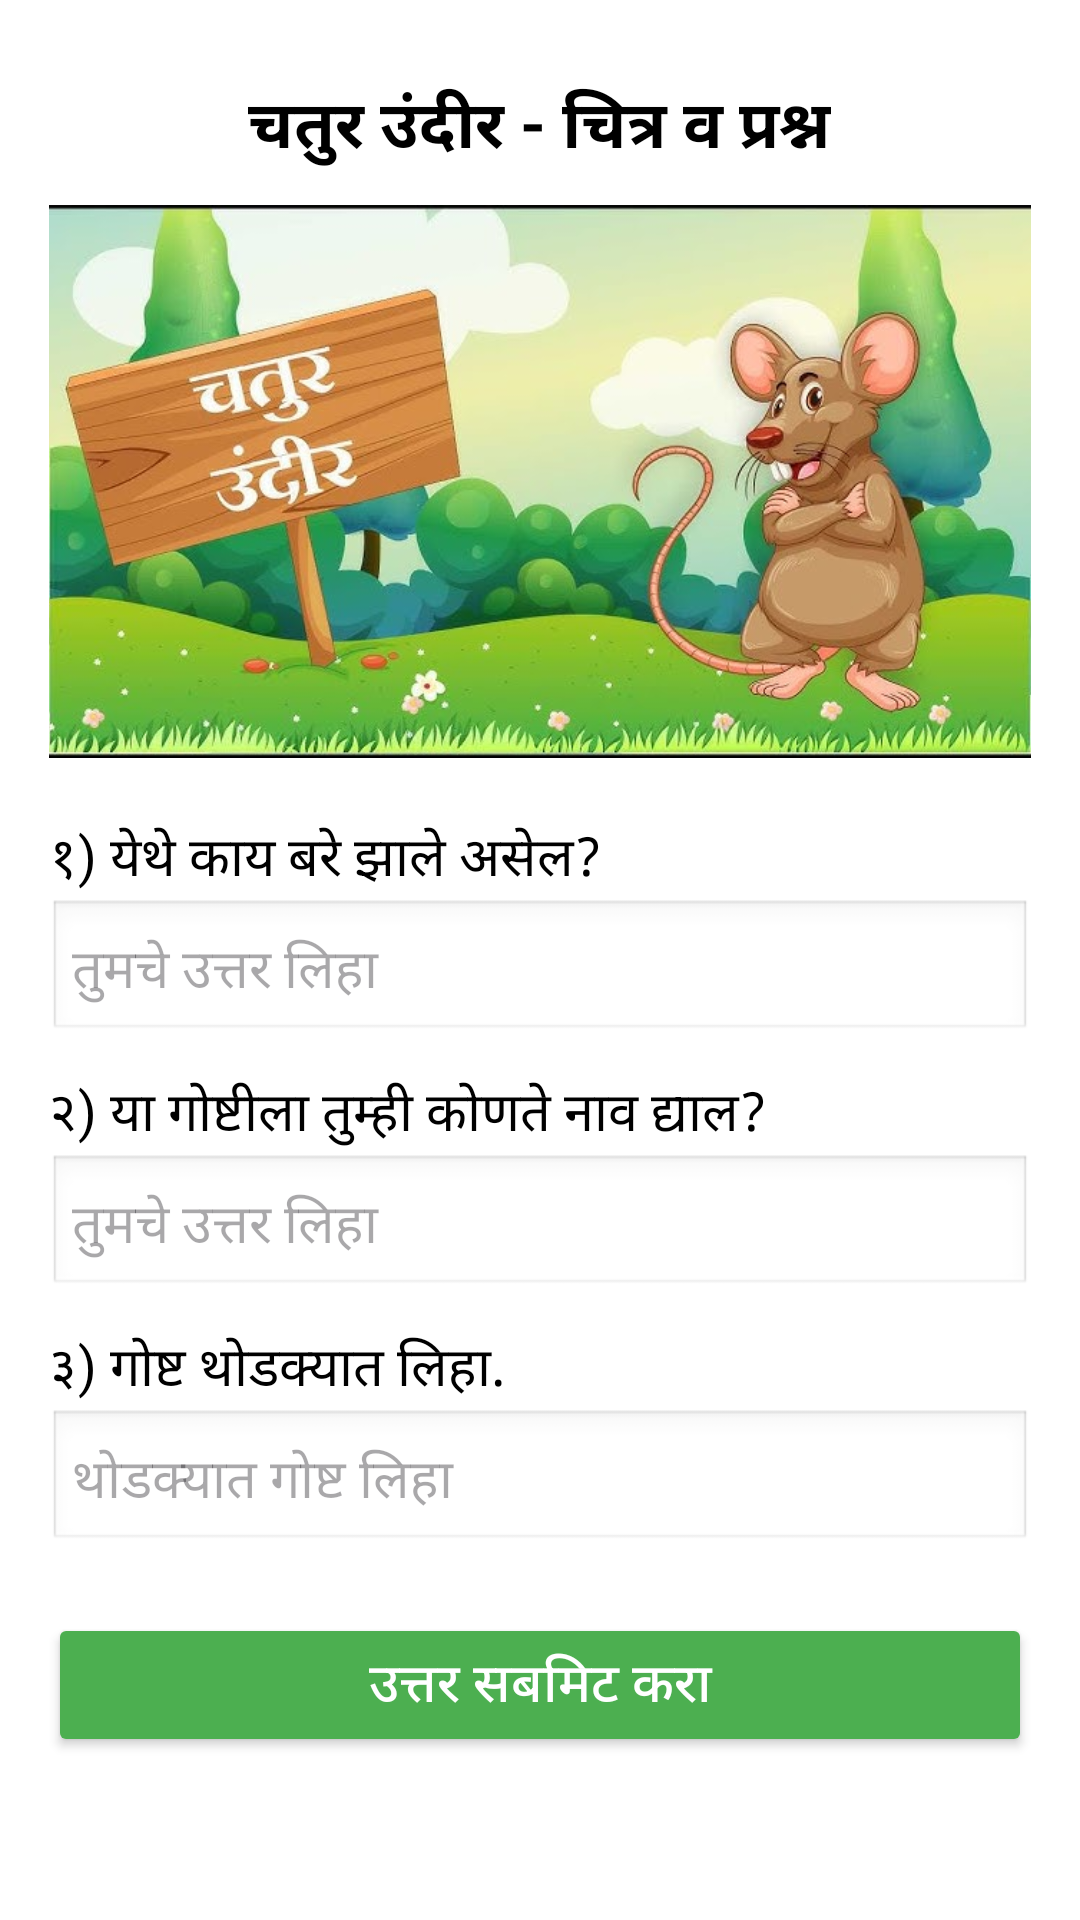

Layout XML and referenced resources for this Android screen:
<!-- AndroidManifest.xml: application theme Theme.MyPage1 -->
<!-- res/layout/story1.xml -->
<?xml version="1.0" encoding="utf-8"?>
<ScrollView xmlns:android="http://schemas.android.com/apk/res/android"
    android:layout_width="match_parent"
    android:layout_height="match_parent"
    android:padding="16dp"
    android:background="#FFFFFF">

    <LinearLayout
        android:layout_width="match_parent"
        android:layout_height="wrap_content"
        android:orientation="vertical">

        <TextView
            android:layout_width="wrap_content"
            android:layout_height="wrap_content"
            android:text="चतुर उंदीर - चित्र व प्रश्न"
            android:textSize="22sp"
            android:textStyle="bold"
            android:textColor="#000000"
            android:layout_gravity="center"
            android:padding="10dp" />

        
        <ImageView
            android:layout_width="match_parent"
            android:layout_height="wrap_content"
            android:src="@drawable/mouse"
            android:adjustViewBounds="true"
            android:layout_marginBottom="10dp"/>


        
        <TextView
            android:layout_width="wrap_content"
            android:layout_height="wrap_content"
            android:text="१) येथे काय बरे झाले असेल?"
            android:textSize="18sp"
            android:textColor="#000000"
            android:paddingTop="10dp"/>

        <EditText
            android:id="@+id/answer1"
            android:layout_width="match_parent"
            android:layout_height="wrap_content"
            android:background="@android:drawable/edit_text"
            android:padding="8dp"
            android:hint="तुमचे उत्तर लिहा" />

        
        <TextView
            android:layout_width="wrap_content"
            android:layout_height="wrap_content"
            android:text="२) या गोष्टीला तुम्ही कोणते नाव द्याल?"
            android:textSize="18sp"
            android:textColor="#000000"
            android:paddingTop="10dp"/>

        <EditText
            android:id="@+id/answer2"
            android:layout_width="match_parent"
            android:layout_height="wrap_content"
            android:background="@android:drawable/edit_text"
            android:padding="8dp"
            android:hint="तुमचे उत्तर लिहा" />

        
        <TextView
            android:layout_width="wrap_content"
            android:layout_height="wrap_content"
            android:text="३) गोष्ट थोडक्यात लिहा."
            android:textSize="18sp"
            android:textColor="#000000"
            android:paddingTop="10dp"/>

        <EditText
            android:id="@+id/answer3"
            android:layout_width="match_parent"
            android:layout_height="wrap_content"
            android:background="@android:drawable/edit_text"
            android:padding="8dp"
            android:hint="थोडक्यात गोष्ट लिहा" />

        
        <Button
            android:id="@+id/submitButton"
            android:layout_width="match_parent"
            android:layout_height="wrap_content"
            android:text="उत्तर सबमिट करा"
            android:textSize="18sp"
            android:backgroundTint="#4CAF50"
            android:textColor="#FFFFFF"
            android:layout_marginTop="20dp"/>
    </LinearLayout>
</ScrollView>
<!-- resources referenced by this layout -->
<resources>
  <!-- drawable mouse: webp bitmap (drawable, 57595 bytes) -->
  <style name="Theme.MyPage1" parent="Base.Theme.MyPage1" />
  <style name="Base.Theme.MyPage1" parent="Theme.Material3.DayNight.NoActionBar">
          
          
      </style>
</resources>
